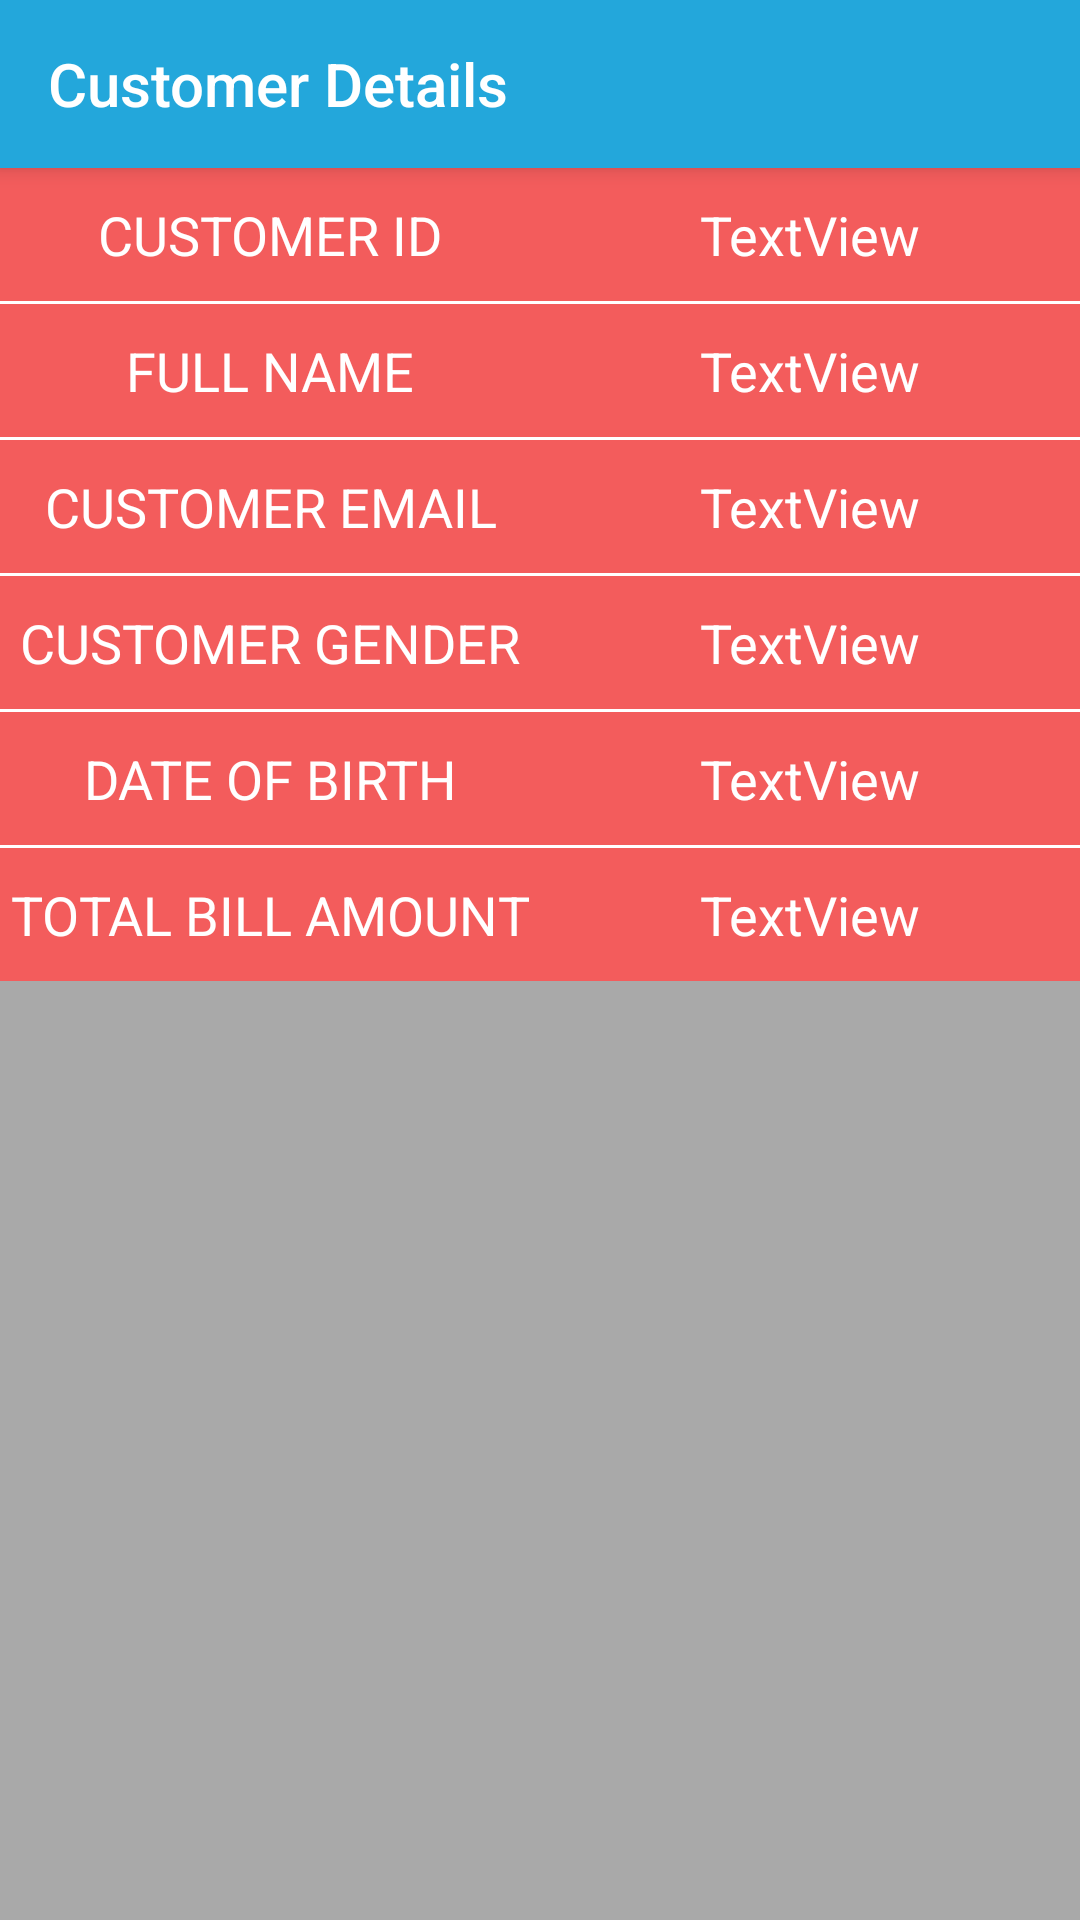

Here is an Android app screen rendered from its layout file. Give the layout XML and the strings, colors and styles it references.
<!-- AndroidManifest.xml: application theme AppTheme -->
<!-- res/layout/activity_show_bill_details.xml -->
<?xml version="1.0" encoding="utf-8"?>
<ScrollView xmlns:android="http://schemas.android.com/apk/res/android"
    xmlns:app="http://schemas.android.com/apk/res-auto"
    xmlns:tools="http://schemas.android.com/tools"
    android:layout_width="match_parent"
    android:layout_height="match_parent"
    android:background="#a9a9a9"
    >
<LinearLayout
    android:layout_width="match_parent"
    android:layout_height="match_parent"
    tools:context=".Activities.ShowBillDetailsActivity"
    android:orientation="vertical"
    android:background="#f35c5c">

<include
    layout="@layout/toolbar"
    android:id="@+id/toolbar"/>

    <LinearLayout
        android:layout_width="match_parent"
        android:layout_height="wrap_content"
        android:orientation="horizontal"
        android:layout_marginTop="10dp">

    <TextView
        android:layout_width="0dp"
        android:layout_height="wrap_content"
        android:layout_weight="1"
        android:text="CUSTOMER ID"
        android:textColor="#fff"
        android:textSize="18dp"
        android:textAlignment="center"/>

    <TextView
        android:id="@+id/customerID"
        android:layout_width="0dp"
        android:layout_height="wrap_content"
        android:layout_weight="1"
        android:text="TextView"
        android:textSize="18dp"
        android:textColor="#fff"
        android:textAlignment="center"
        />

    </LinearLayout>

    <LinearLayout
        android:layout_width="match_parent"
        android:layout_height="wrap_content"
        android:layout_marginTop="10dp">

        <View
            android:layout_width="0dp"
            android:layout_height="1dp"
            android:layout_weight="1"
            android:background="#fff"/>

    </LinearLayout>

    <LinearLayout
        android:layout_width="match_parent"
        android:layout_height="wrap_content"
        android:orientation="horizontal"
        android:layout_marginTop="10dp">

        <TextView
            android:layout_width="0dp"
            android:layout_height="wrap_content"
            android:layout_weight="1"
            android:text="FULL NAME"
            android:textColor="#fff"
            android:textSize="18dp"
            android:textAlignment="center"/>

    <TextView
        android:id="@+id/customerFullName"
        android:layout_width="0dp"
        android:layout_height="wrap_content"
        android:layout_weight="1"
        android:text="TextView"
        android:textSize="18dp"
        android:textColor="#fff"
        android:textAlignment="center"
        />
    </LinearLayout>

    <LinearLayout
        android:layout_width="match_parent"
        android:layout_height="wrap_content"
        android:layout_marginTop="10dp">

        <View
            android:layout_width="0dp"
            android:layout_height="1dp"
            android:layout_weight="1"
            android:background="#fff"/>

    </LinearLayout>

    <LinearLayout
        android:layout_width="match_parent"
        android:layout_height="wrap_content"
        android:orientation="horizontal"
        android:layout_marginTop="10dp">

        <TextView
            android:layout_width="0dp"
            android:layout_height="wrap_content"
            android:layout_weight="1"
            android:text="CUSTOMER EMAIL"
            android:textColor="#fff"
            android:textSize="18dp"
            android:textAlignment="center"/>

        <TextView
            android:id="@+id/customerEmail"
            android:layout_width="0dp"
            android:layout_height="wrap_content"
            android:layout_weight="1"
            android:text="TextView"
            android:textSize="18dp"
            android:textColor="#fff"
            android:textAlignment="center"
            />

    </LinearLayout>

    <LinearLayout
        android:layout_width="match_parent"
        android:layout_height="wrap_content"
        android:layout_marginTop="10dp">

        <View
            android:layout_width="0dp"
            android:layout_height="1dp"
            android:layout_weight="1"
            android:background="#fff"/>

    </LinearLayout>

    <LinearLayout
        android:layout_width="match_parent"
        android:layout_height="wrap_content"
        android:orientation="horizontal"
        android:layout_marginTop="10dp">

        <TextView
            android:layout_width="0dp"
            android:layout_height="wrap_content"
            android:layout_weight="1"
            android:text="CUSTOMER GENDER"
            android:textColor="#fff"
            android:textSize="18dp"
            android:textAlignment="center"/>

        <TextView
            android:id="@+id/customerGender"
            android:layout_width="0dp"
            android:layout_height="wrap_content"
            android:layout_weight="1"
            android:text="TextView"
            android:textSize="18dp"
            android:textColor="#fff"
            android:textAlignment="center"
            />
    </LinearLayout>



    <LinearLayout
        android:layout_width="match_parent"
        android:layout_height="wrap_content"
        android:layout_marginTop="10dp">

        <View
            android:layout_width="0dp"
            android:layout_height="1dp"
            android:layout_weight="1"
            android:background="#fff"/>

    </LinearLayout>

    <LinearLayout
        android:layout_width="match_parent"
        android:layout_height="wrap_content"
        android:orientation="horizontal"
        android:layout_marginTop="10dp">

        <TextView
            android:layout_width="0dp"
            android:layout_height="wrap_content"
            android:layout_weight="1"
            android:text="DATE OF BIRTH"
            android:textColor="#fff"
            android:textSize="18dp"
            android:textAlignment="center"/>

        <TextView
            android:id="@+id/customerDateOfBirth"
            android:layout_width="0dp"
            android:layout_height="wrap_content"
            android:layout_weight="1"
            android:text="TextView"
            android:textSize="18dp"
            android:textColor="#fff"
            android:textAlignment="center"
            />
    </LinearLayout>

    <LinearLayout
        android:layout_width="match_parent"
        android:layout_height="wrap_content"
        android:layout_marginTop="10dp">

        <View
            android:layout_width="0dp"
            android:layout_height="1dp"
            android:layout_weight="1"
            android:background="#fff"/>

    </LinearLayout>

    <LinearLayout
        android:layout_width="match_parent"
        android:layout_height="wrap_content"
        android:orientation="horizontal"
        android:layout_marginTop="10dp"
        android:layout_marginBottom="10dp">

        <TextView
            android:layout_width="0dp"
            android:layout_height="wrap_content"
            android:layout_weight="1"
            android:text="TOTAL BILL AMOUNT"
            android:textColor="#fff"
            android:textSize="18dp"
            android:textAlignment="center"/>

        <TextView
            android:id="@+id/customerTotalBill"
            android:layout_width="0dp"
            android:layout_height="wrap_content"
            android:layout_weight="1"
            android:text="TextView"
            android:textSize="18dp"
            android:textColor="#fff"
            android:textAlignment="center"
            />
    </LinearLayout>
        <androidx.recyclerview.widget.RecyclerView
            android:id="@+id/rvBillList"
            android:layout_width="match_parent"
            android:layout_height="match_parent"
            android:padding="4dp"
            android:background="#a9a9a9"
            android:scrollbars="vertical"/>



</LinearLayout>
</ScrollView>
<!-- res/layout/toolbar.xml (included above) -->
<?xml version="1.0" encoding="utf-8"?>
<androidx.appcompat.widget.Toolbar xmlns:android="http://schemas.android.com/apk/res/android"
    android:layout_width="match_parent"
    android:layout_height="wrap_content"
    xmlns:app="http://schemas.android.com/apk/res-auto"
    android:background="@color/colorPrimary"
    android:elevation="4dp"
    app:title="Customer Details"
    android:theme="@style/ThemeOverlay.AppCompat.Dark.ActionBar">

</androidx.appcompat.widget.Toolbar>
<!-- resources referenced by this layout -->
<resources>
  <color name="colorPrimary">#23a7db</color>
  <style name="AppTheme" parent="Theme.AppCompat.Light.NoActionBar">
          
          <item name="colorPrimary">@color/colorPrimary</item>
          <item name="colorPrimaryDark">@color/colorPrimaryDark</item>
          <item name="colorAccent">@color/colorAccent</item>
      </style>
  <color name="colorPrimaryDark">#23a7db</color>
  <color name="colorAccent">#ffffff</color>
</resources>
